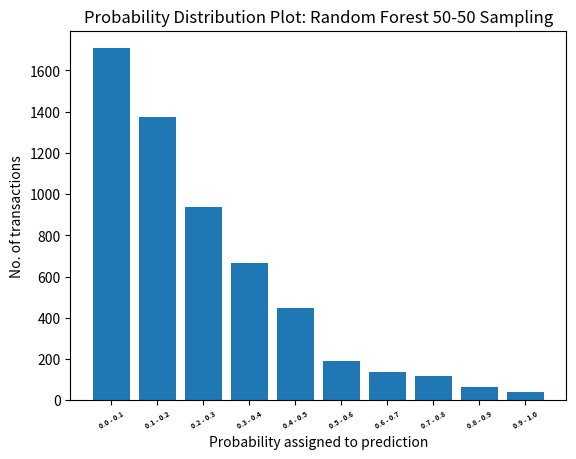

The matplotlib source for this figure:
import matplotlib.pyplot as plt
import seaborn as sns
import numpy as np
import warnings

warnings.filterwarnings('ignore')

data = [1708, 1375, 939, 667, 446, 189, 135, 116, 62, 42 ]
bins = ['0.0 - 0.1', '0.1 - 0.2', '0.2 - 0.3', '0.3 - 0.4', '0.4 - 0.5', '0.5 - 0.6', '0.6 - 0.7', '0.7 - 0.8',
        '0.8 - 0.9', '0.9 - 1.0']

index = np.arange(len(data))

plt.bar(index, data)
plt.xticks(index, bins, fontsize=5, rotation=30, weight='bold')
plt.xlabel('Probability assigned to prediction')
plt.ylabel('No. of transactions')
plt.title('Probability Distribution Plot: Random Forest 50-50 Sampling')
plt.show()

